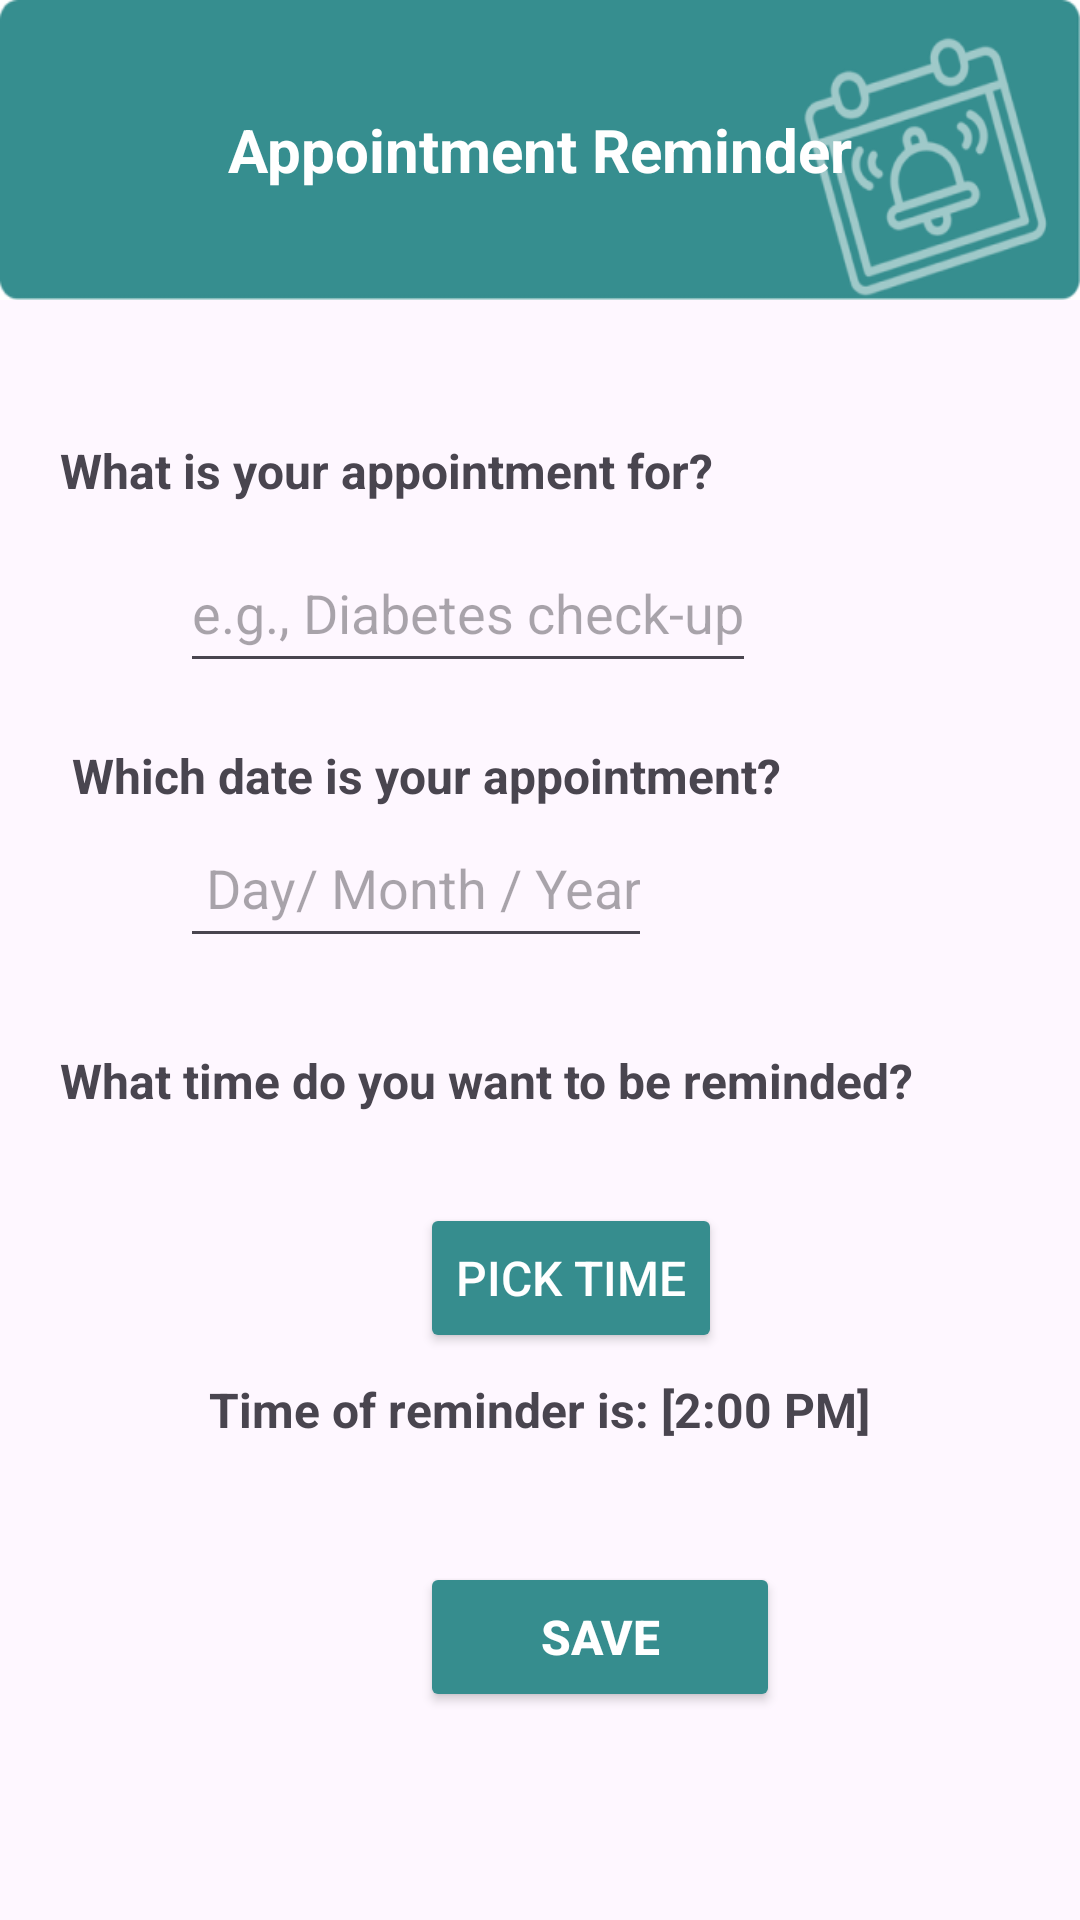

Here is an Android app screen rendered from its layout file. Give the layout XML and the strings, colors and styles it references.
<!-- AndroidManifest.xml: application theme Theme.Vivavital -->
<!-- res/layout/activity_appointment_reminder2.xml -->
<LinearLayout xmlns:android="http://schemas.android.com/apk/res/android"
    xmlns:app="http://schemas.android.com/apk/res-auto"
    xmlns:tools="http://schemas.android.com/tools"
    android:layout_width="match_parent"
    android:layout_height="match_parent"
    android:orientation="vertical"
    tools:context=".MainActivity">

    <TextView
        android:id="@+id/title"
        android:layout_width="match_parent"
        android:layout_height="100dp"
        android:text="Appointment Reminder"
        android:gravity="center"
        android:textColor="@color/white"
        android:background="@drawable/app_reminder"
        android:textSize="20dp"
        android:textStyle="bold"
        android:layout_marginBottom="16dp"/>





    <TextView
        android:layout_width="wrap_content"
        android:layout_height="wrap_content"
        android:text="What is your appointment for?"
        android:textStyle="bold"
        android:layout_marginLeft="20dp"
        android:layout_marginTop="30dp"
        android:textSize="16dp"
        />

    <EditText
        android:id="@+id/appointment_type"
        android:layout_width="wrap_content"
        android:layout_height="50dp"
        android:layout_marginLeft="60dp"
        android:gravity="center"
        android:minHeight="48dp"
        android:layout_marginTop="10dp"
        android:hint="e.g., Diabetes check-up"
         />

    <TextView
        android:layout_width="wrap_content"
        android:layout_height="wrap_content"
        android:text=" Which date is your appointment?"
        android:layout_marginTop="20dp"
        android:layout_marginLeft="20dp"
        android:textStyle="bold"
        android:textSize="16dp"

        />


    <EditText
        android:minHeight="48dp"
        android:id="@+id/appointment_date"
        android:layout_width="wrap_content"
        android:layout_height="50dp"
        android:layout_marginLeft="60dp"
        android:gravity="center"
        android:hint=" Day/ Month / Year"
        android:inputType="date" />


    <TextView
        android:layout_width="wrap_content"
        android:layout_height="wrap_content"
        android:text="What time do you want to be reminded?"
        android:layout_marginTop="30dp"
        android:layout_marginLeft="20dp"
        android:textStyle="bold"
        android:textSize="16dp"

        />

    <Button
        android:id="@+id/pick_time"
        android:layout_width="wrap_content"
        android:layout_height="50dp"
        android:text="Pick Time"
        android:layout_marginTop="30dp"
        android:gravity="center"
        android:textSize="16dp"
        android:layout_marginLeft="140dp"
        android:backgroundTint="@color/blue"
        android:textColor="@android:color/white"/>
    <TextView
        android:id="@+id/time_display"
        android:layout_width="wrap_content"
        android:layout_height="wrap_content"
        android:layout_below="@id/pick_time"
        android:layout_marginTop="8dp"
        android:layout_gravity="center"
        android:text="Time of reminder is: [2:00 PM]"
        android:textStyle="bold"
        android:textSize="16sp"/>
    <Button
        android:id="@+id/save_button"
        android:layout_width="120dp"
        android:layout_height="50dp"
        android:text="Save"
        android:layout_marginTop="40dp"
        android:layout_marginLeft="140dp"
        android:backgroundTint="@color/blue"
        android:textColor="@android:color/white"
        android:textSize="16dp"
        android:textStyle="bold"
        />

</LinearLayout>
<!-- resources referenced by this layout -->
<resources>
  <color name="blue">#368D8E</color>
  <color name="white">#FFFFFFFF</color>
  <!-- drawable app_reminder: png bitmap (drawable, 20369 bytes) -->
  <style name="Theme.Vivavital" parent="Theme.MaterialComponents.DayNight.NoActionBar">
      </style>
</resources>
